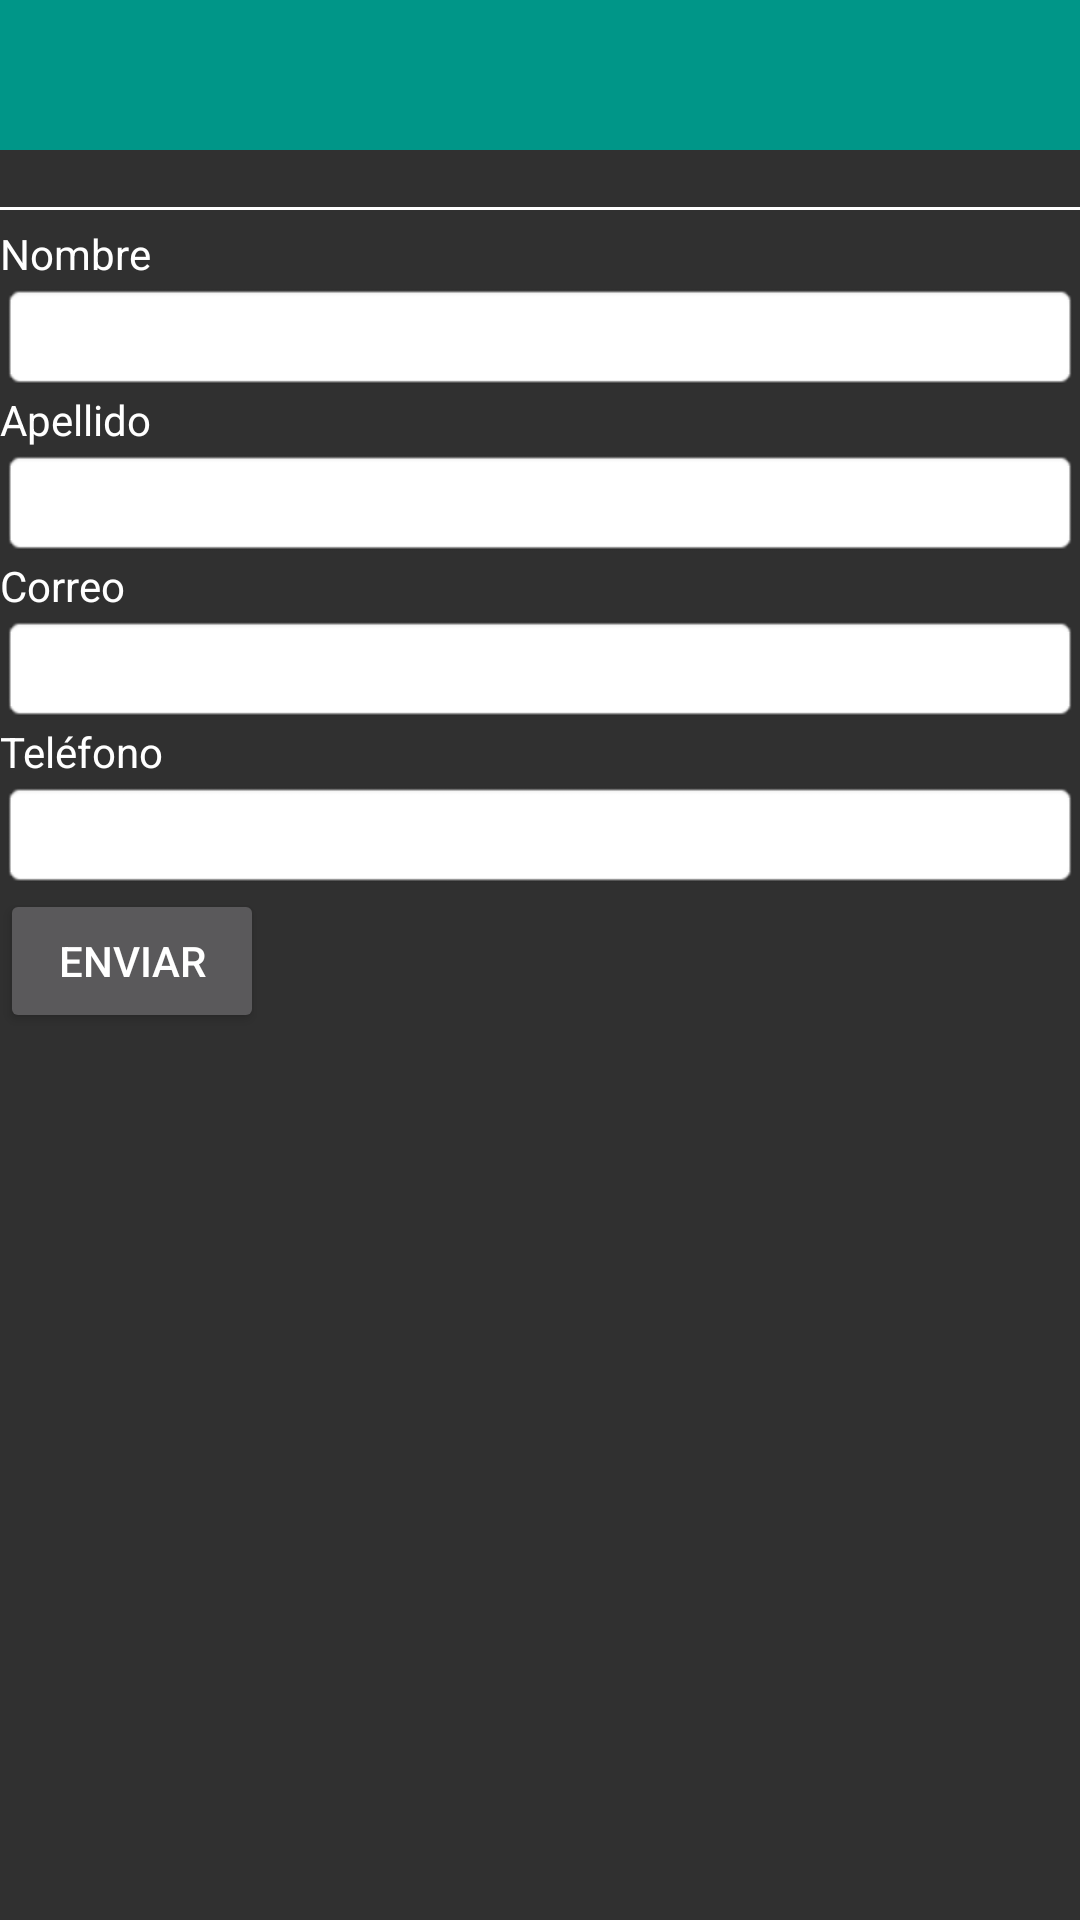

The Android layout XML behind this screen, and the referenced resources:
<!-- AndroidManifest.xml: application theme AppTheme -->
<!-- res/layout/activity_perfil.xml -->
<?xml version="1.0" encoding="utf-8"?>
<LinearLayout xmlns:android="http://schemas.android.com/apk/res/android"
    android:layout_width="match_parent"
    android:layout_height="match_parent"
    android:orientation="vertical">

    <include
        layout="@layout/toolbar"
        android:layout_width="match_parent"
        android:layout_height="wrap_content">

    </include>


    <ScrollView
        android:layout_width="match_parent"
        android:layout_height="match_parent"
        android:scrollbarAlwaysDrawVerticalTrack="true">

        <LinearLayout
            android:layout_width="match_parent"
            android:layout_height="wrap_content"
            android:orientation="vertical"
            android:paddingTop="@dimen/activity_vertical_margin">
            
            <TextView
                android:id="@+id/label"
                android:layout_width="match_parent"
                android:layout_height="wrap_content" />

            <View
                android:layout_width="match_parent"
                android:layout_height="1dp"
                android:layout_below="@id/label"
                android:background="@color/labelcontacto" />


            <TextView
                android:id="@+id/lbl_nombre"
                android:layout_width="match_parent"
                android:layout_height="wrap_content"
                android:layout_below="@id/label"
                android:paddingTop="5dp"
                android:text="Nombre"
                android:textColor="@color/labelcontacto" />

            <EditText
                android:id="@+id/entry_name"
                android:layout_width="match_parent"
                android:layout_height="wrap_content"
                android:layout_below="@id/lbl_nombre"
                android:background="@android:drawable/editbox_background"
                android:inputType="text" />

            <TextView
                android:id="@+id/lbl_apell"
                android:layout_width="match_parent"
                android:layout_height="wrap_content"
                android:layout_below="@id/entry_name"
                android:text="Apellido"
                android:textColor="@color/labelcontacto" />

            <EditText
                android:id="@+id/entry_apell"
                android:layout_width="match_parent"
                android:layout_height="wrap_content"
                android:layout_below="@id/lbl_apell"
                android:background="@android:drawable/editbox_background"
                android:inputType="text" />

            <TextView
                android:id="@+id/lbl_mail"
                android:layout_width="match_parent"
                android:layout_height="wrap_content"
                android:layout_below="@id/entry_apell"
                android:text="Correo"
                android:textColor="@color/labelcontacto" />

            <EditText
                android:id="@+id/entry_mail"
                android:layout_width="match_parent"
                android:layout_height="wrap_content"
                android:layout_below="@id/lbl_mail"
                android:background="@android:drawable/editbox_background"
                android:inputType="textEmailAddress" />

            <TextView
                android:id="@+id/lbl_tel"
                android:layout_width="match_parent"
                android:layout_height="wrap_content"
                android:layout_below="@id/entry_mail"
                android:text="Teléfono"
                android:textColor="@color/labelcontacto" />

            <EditText
                android:id="@+id/entry_tel"
                android:layout_width="match_parent"
                android:layout_height="wrap_content"
                android:layout_below="@id/lbl_tel"
                android:background="@android:drawable/editbox_background"
                android:inputType="phone" />

            <Button
                android:id="@+id/ok"
                android:layout_width="wrap_content"
                android:layout_height="wrap_content"
                android:layout_alignParentBottom="true"
                android:layout_alignParentEnd="true"
                android:layout_alignParentRight="true"
                android:layout_below="@+id/entry_tel"
                android:layout_marginBottom="216dp"
                android:text="Enviar" />
        </LinearLayout>
    </ScrollView>

</LinearLayout>
<!-- res/layout/toolbar.xml (included above) -->
<?xml version="1.0" encoding="utf-8"?>
<android.support.v7.widget.Toolbar xmlns:android="http://schemas.android.com/apk/res/android"
    xmlns:app="http://schemas.android.com/apk/res-auto"
    android:id="@+id/activity_my_toolbar"
    android:layout_width="match_parent"
    android:layout_height="match_parent"
    android:background="@color/primary_color"
    android:minHeight="50dp"
    app:popupTheme="@style/ThemeOverlay.AppCompat.Dark.ActionBar"
    app:theme="@style/ThemeOverlay.AppCompat.Dark.ActionBar">


</android.support.v7.widget.Toolbar>
<!-- resources referenced by this layout -->
<resources>
  <color name="labelcontacto">#FFFFFF</color>
  <color name="primary_color">#009688</color>
  <style name="AppTheme" parent="Theme.AppCompat.NoActionBar">
          <item name="colorPrimary">@color/primary_color</item>
          <item name="colorPrimaryDark">@color/primary_color_dark</item>
          <item name="colorAccent">@color/accent_color</item>
          
      </style>
  <color name="primary_color_dark">#00796B</color>
  <color name="accent_color">#8BC34A</color>
</resources>
